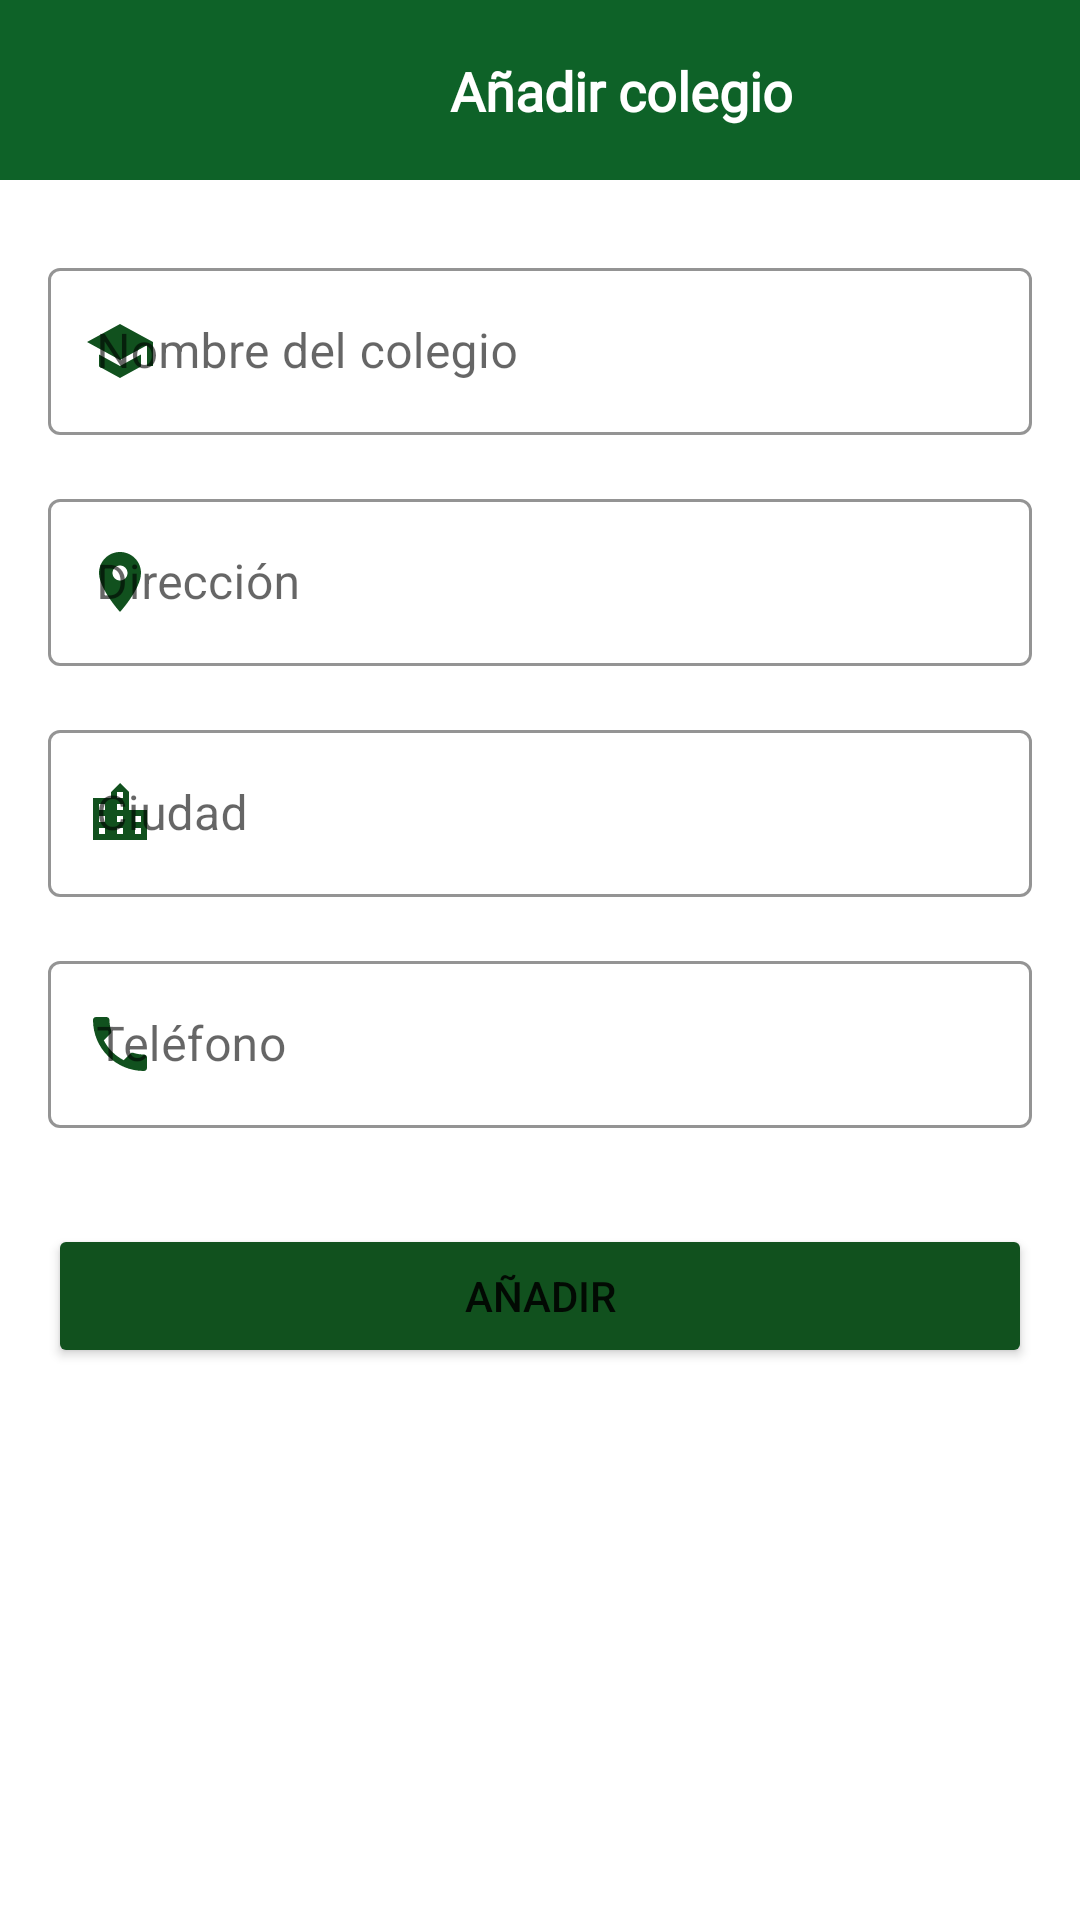

Here is an Android app screen rendered from its layout file. Give the layout XML and the strings, colors and styles it references.
<!-- AndroidManifest.xml: application theme Theme.SchoolsApp -->
<!-- res/layout/fragment_add_school.xml -->
<?xml version="1.0" encoding="utf-8"?>
<androidx.constraintlayout.widget.ConstraintLayout xmlns:android="http://schemas.android.com/apk/res/android"
    xmlns:tools="http://schemas.android.com/tools"
    xmlns:app="http://schemas.android.com/apk/res-auto"
    android:id="@+id/frameLayout4"
    android:layout_width="match_parent"
    android:layout_height="match_parent"
    tools:context=".view.fragment.AddSchoolFragment">


    <androidx.constraintlayout.widget.ConstraintLayout
        android:id="@+id/constraintBar"
        android:layout_width="match_parent"
        android:layout_height="60dp"
        android:background="#0E6228"
        app:layout_constraintEnd_toEndOf="parent"
        app:layout_constraintStart_toStartOf="parent"
        app:layout_constraintTop_toTopOf="parent">

        <ImageView
            android:id="@+id/imgBack"
            android:layout_width="0dp"
            android:layout_height="0dp"
            android:layout_marginTop="8dp"
            android:layout_marginBottom="8dp"

            android:backgroundTint="#FFFFFF"
            android:src="@drawable/ic_back"
            app:layout_constraintBottom_toBottomOf="parent"
            app:layout_constraintEnd_toStartOf="@+id/guideline"
            app:layout_constraintStart_toStartOf="parent"
            app:layout_constraintTop_toTopOf="parent"
            app:srcCompat="@drawable/ic_back" />

        <androidx.constraintlayout.widget.Guideline
            android:id="@+id/guideline"
            android:layout_width="wrap_content"
            android:layout_height="wrap_content"
            android:orientation="vertical"
            app:layout_constraintGuide_percent="0.15" />

        <TextView
            android:id="@+id/tvTitle"
            android:layout_width="wrap_content"
            android:layout_height="wrap_content"
            android:fontFamily="@font/verdana"
            android:text="@string/title_add_school"
            android:textColor="#FFFFFF"
            android:textSize="18sp"
            android:textStyle="bold"
            app:layout_constraintBottom_toBottomOf="parent"
            app:layout_constraintEnd_toEndOf="parent"
            app:layout_constraintStart_toStartOf="@+id/guideline"
            app:layout_constraintTop_toTopOf="parent"
            tools:text="Add new school" />

    </androidx.constraintlayout.widget.ConstraintLayout>

    <com.google.android.material.textfield.TextInputLayout
        android:id="@+id/tiSchoolName"
        style="@style/Widget.MaterialComponents.TextInputLayout.OutlinedBox"
        android:layout_width="match_parent"
        android:layout_height="wrap_content"
        android:layout_marginStart="16dp"
        android:layout_marginTop="24dp"
        android:layout_marginEnd="16dp"
        android:hint="@string/hint_school_name"
        app:boxStrokeColor="#11511E"
        app:endIconMode="clear_text"
        app:hintTextColor="#11511E"
        app:layout_constraintEnd_toEndOf="parent"
        app:layout_constraintStart_toStartOf="parent"
        app:layout_constraintTop_toBottomOf="@+id/constraintBar"
        app:startIconDrawable="@drawable/ic_baseline_school_24"
        app:startIconTint="#11511E">

        <com.google.android.material.textfield.TextInputEditText
            android:id="@+id/etSchoolName"
            android:layout_width="match_parent"
            android:layout_height="wrap_content" />
    </com.google.android.material.textfield.TextInputLayout>

    <com.google.android.material.textfield.TextInputLayout
        android:id="@+id/tiSchoolAddress"
        style="@style/Widget.MaterialComponents.TextInputLayout.OutlinedBox"
        android:layout_width="match_parent"
        android:layout_height="wrap_content"
        android:layout_marginStart="16dp"
        android:layout_marginTop="16dp"
        android:layout_marginEnd="16dp"
        android:hint="@string/hint_school_address"
        app:layout_constraintEnd_toEndOf="parent"
        app:layout_constraintStart_toStartOf="parent"
        app:boxStrokeColor="#11511E"
        app:layout_constraintTop_toBottomOf="@+id/tiSchoolName"
        app:startIconDrawable="@drawable/ic_address"
        app:endIconMode="clear_text"
        app:hintTextColor="#11511E"
        app:startIconTint="#11511E">

        <com.google.android.material.textfield.TextInputEditText
            android:id="@+id/etSchoolAddress"
            android:layout_width="match_parent"
            android:layout_height="wrap_content"
            android:inputType="textPostalAddress" />
    </com.google.android.material.textfield.TextInputLayout>

    <com.google.android.material.textfield.TextInputLayout
        android:id="@+id/tiSchoolCity"
        style="@style/Widget.MaterialComponents.TextInputLayout.OutlinedBox"
        android:layout_width="0dp"
        android:layout_height="wrap_content"
        android:layout_marginStart="16dp"
        android:layout_marginTop="16dp"
        android:layout_marginEnd="16dp"
        android:hint="@string/hint_school_city"
        app:endIconMode="clear_text"
        app:hintTextColor="#11511E"
        app:layout_constraintEnd_toEndOf="parent"
        app:layout_constraintHorizontal_chainStyle="spread"
        app:layout_constraintStart_toStartOf="parent"
        app:layout_constraintTop_toBottomOf="@+id/tiSchoolAddress"
        app:startIconDrawable="@drawable/ic_city"
        app:boxStrokeColor="#11511E"
        app:startIconTint="#11511E">

        <com.google.android.material.textfield.TextInputEditText
            android:id="@+id/etSchoolCity"
            android:layout_width="match_parent"
            android:layout_height="wrap_content" />
    </com.google.android.material.textfield.TextInputLayout>

    <com.google.android.material.textfield.TextInputLayout
        android:id="@+id/tiSchoolPhone"
        style="@style/Widget.MaterialComponents.TextInputLayout.OutlinedBox"
        android:layout_width="0dp"
        android:layout_height="wrap_content"
        android:layout_marginStart="16dp"
        android:layout_marginTop="16dp"
        android:layout_marginEnd="16dp"
        android:hint="@string/hint_phone"
        app:boxStrokeColor="#11511E"
        app:endIconMode="clear_text"
        app:hintTextColor="#11511E"
        app:layout_constraintEnd_toEndOf="parent"
        app:layout_constraintStart_toStartOf="parent"
        app:layout_constraintTop_toBottomOf="@+id/tiSchoolCity"
        app:startIconDrawable="@drawable/ic_phone"
        app:startIconTint="#11511E">

        <com.google.android.material.textfield.TextInputEditText
            android:id="@+id/etSchoolPhone"
            android:layout_width="match_parent"
            android:layout_height="wrap_content"
            android:inputType="phone" />
    </com.google.android.material.textfield.TextInputLayout>

    <Button
        android:id="@+id/btEditSaveSchool"
        android:layout_width="0dp"
        android:layout_height="wrap_content"
        android:layout_marginStart="16dp"
        android:layout_marginTop="32dp"
        android:layout_marginEnd="16dp"
        android:backgroundTint="#11511E"
        android:text="@string/bt_add_school"
        app:layout_constraintEnd_toEndOf="parent"
        app:layout_constraintStart_toStartOf="parent"
        app:layout_constraintTop_toBottomOf="@+id/tiSchoolPhone" />




</androidx.constraintlayout.widget.ConstraintLayout>
<!-- resources referenced by this layout -->
<resources>
  <!-- drawable ic_address (drawable) -->
  <vector android:height="24dp" android:tint="#0E6228"
      android:viewportHeight="24" android:viewportWidth="24"
      android:width="24dp" xmlns:android="http://schemas.android.com/apk/res/android">
      <path android:fillColor="@android:color/white" android:pathData="M12,2C8.13,2 5,5.13 5,9c0,5.25 7,13 7,13s7,-7.75 7,-13c0,-3.87 -3.13,-7 -7,-7zM12,11.5c-1.38,0 -2.5,-1.12 -2.5,-2.5s1.12,-2.5 2.5,-2.5 2.5,1.12 2.5,2.5 -1.12,2.5 -2.5,2.5z"/>
  </vector>
  <!-- drawable ic_baseline_school_24 (drawable) -->
  <vector android:height="24dp" android:tint="#0E6228"
      android:viewportHeight="24" android:viewportWidth="24"
      android:width="24dp" xmlns:android="http://schemas.android.com/apk/res/android">
      <path android:fillColor="@android:color/white" android:pathData="M5,13.18v4L12,21l7,-3.82v-4L12,17l-7,-3.82zM12,3L1,9l11,6 9,-4.91V17h2V9L12,3z"/>
  </vector>
  <!-- drawable ic_city (drawable) -->
  <vector android:height="24dp" android:tint="#0E6228"
      android:viewportHeight="24" android:viewportWidth="24"
      android:width="24dp" xmlns:android="http://schemas.android.com/apk/res/android">
      <path android:fillColor="@android:color/white" android:pathData="M15,11L15,5l-3,-3 -3,3v2L3,7v14h18L21,11h-6zM7,19L5,19v-2h2v2zM7,15L5,15v-2h2v2zM7,11L5,11L5,9h2v2zM13,19h-2v-2h2v2zM13,15h-2v-2h2v2zM13,11h-2L11,9h2v2zM13,7h-2L11,5h2v2zM19,19h-2v-2h2v2zM19,15h-2v-2h2v2z"/>
  </vector>
  <!-- drawable ic_phone (drawable) -->
  <vector android:height="24dp" android:tint="#0E6228"
      android:viewportHeight="24" android:viewportWidth="24"
      android:width="24dp" xmlns:android="http://schemas.android.com/apk/res/android">
      <path android:fillColor="@android:color/white" android:pathData="M6.62,10.79c1.44,2.83 3.76,5.14 6.59,6.59l2.2,-2.2c0.27,-0.27 0.67,-0.36 1.02,-0.24 1.12,0.37 2.33,0.57 3.57,0.57 0.55,0 1,0.45 1,1V20c0,0.55 -0.45,1 -1,1 -9.39,0 -17,-7.61 -17,-17 0,-0.55 0.45,-1 1,-1h3.5c0.55,0 1,0.45 1,1 0,1.25 0.2,2.45 0.57,3.57 0.11,0.35 0.03,0.74 -0.25,1.02l-2.2,2.2z"/>
  </vector>
  <string name="bt_add_school">Añadir</string>
  <string name="hint_phone">Teléfono</string>
  <string name="hint_school_address">Dirección</string>
  <string name="hint_school_city">Ciudad</string>
  <string name="hint_school_name">Nombre del colegio</string>
  <string name="title_add_school">Añadir colegio</string>
  <style name="Theme.SchoolsApp" parent="Theme.MaterialComponents.DayNight.NoActionBar">
          
          <item name="colorPrimary">@color/purple_500</item>
          <item name="colorPrimaryVariant">@color/purple_700</item>
          <item name="colorOnPrimary">@color/white</item>
          
          <item name="colorSecondary">@color/teal_200</item>
          <item name="colorSecondaryVariant">@color/teal_700</item>
          <item name="colorOnSecondary">@color/black</item>
          
          <item name="android:statusBarColor" tools:targetApi="l">?attr/colorPrimaryVariant</item>
          
      </style>
  <!-- not gathered from this repository: default colours our renderer supplied (Android Studio template values) -->
  <color name="purple_500">#FF6200EE</color>
  <color name="purple_700">#FF3700B3</color>
  <color name="teal_200">#FF03DAC5</color>
  <color name="teal_700">#FF018786</color>
  <color name="black">#FF000000</color>
  <color name="white">#FFFFFFFF</color>
</resources>
